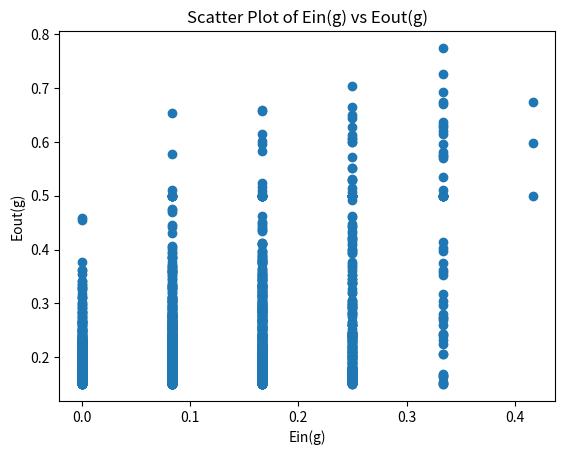

Recreate this plot in Python.
import numpy as np
import matplotlib.pyplot as plt
import random

def ein(xs, ys, thetas, sign):
    e_in_number = 0
    min_theta = thetas[0]
    
    predictions = sign * np.sign(xs - thetas[0])
    predictions[predictions == 0] = -1
    
    errors = predictions != ys
    e_in_number = np.sum(errors)
    
    min_e_in_number = e_in_number

    for theta_index in range(1, len(thetas)):
        x_i = xs[theta_index - 1]
        y_i = ys[theta_index - 1]
        
        old_prediction = sign * np.sign(x_i - thetas[theta_index - 1])
        if x_i - thetas[theta_index - 1] == 0:
            old_prediction = -sign
        
        new_prediction = sign * np.sign(x_i - thetas[theta_index])
        if x_i - thetas[theta_index] == 0:
            new_prediction = -sign
        
        if old_prediction != new_prediction:
            if new_prediction != y_i:
                e_in_number += 1
            else:
                e_in_number -= 1
        
        if e_in_number < min_e_in_number:
            min_e_in_number = e_in_number
            min_theta = thetas[theta_index]
    
    return min_theta, min_e_in_number / len(xs)

def p11_ein_eout_experiment():
    xs = np.random.uniform(-1, 1, 12)
    ys = []
    thetas = []
    p = 0.15

    xs.sort()
    
    for x in xs:
        sign_x = np.sign(x)
        if random.random() < p:
            sign_x = -sign_x
        ys.append(sign_x)

    thetas = [-1] + [(xs[i] + xs[i+1])/2 for i in range(len(xs)-1)]
    
    postive_min_theta, postive_e_in = ein(xs, ys, thetas, 1)
    negative_min_theta, negative_e_in = ein(xs, ys, thetas, -1)
    
    if postive_e_in < negative_e_in:
        e_in = postive_e_in
        min_theta = postive_min_theta
        sign = 1
    else:
        e_in = negative_e_in
        min_theta = negative_min_theta
        sign = -1
    
    v = sign * (0.5 - p)
    u = 0.5 - v
    
    e_out = u + v * abs(min_theta)
    
    return e_in, e_out
    
eins = []
eouts = []
for _ in range(2000):
    e_in, e_out = p11_ein_eout_experiment()
    eins.append(e_in)
    eouts.append(e_out)
    
diffs = np.array(eouts) - np.array(eins)
median_diff = np.median(diffs)
print(f"The median of E_out(g) - E_in(g) is {median_diff}")

plt.scatter(eins, eouts)

plt.title('Scatter Plot of Ein(g) vs Eout(g)')
plt.xlabel('Ein(g)')
plt.ylabel('Eout(g)')

plt.show()